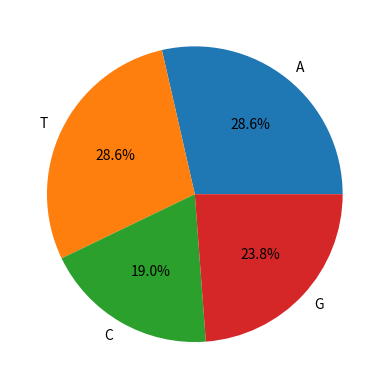

The script that saved this image:
# -*- coding: utf-8 -*-
import matplotlib.pyplot as plot

dna = "ATGCTTCAGAAAGGTCTTACG"

freq_tab = {'A':0, 'T':0, 'C':0, 'G':0}
for base in dna:
    freq_tab[base] += 1

plot.pie(freq_tab.values(), labels=freq_tab.keys(), autopct="%1.1f%%")